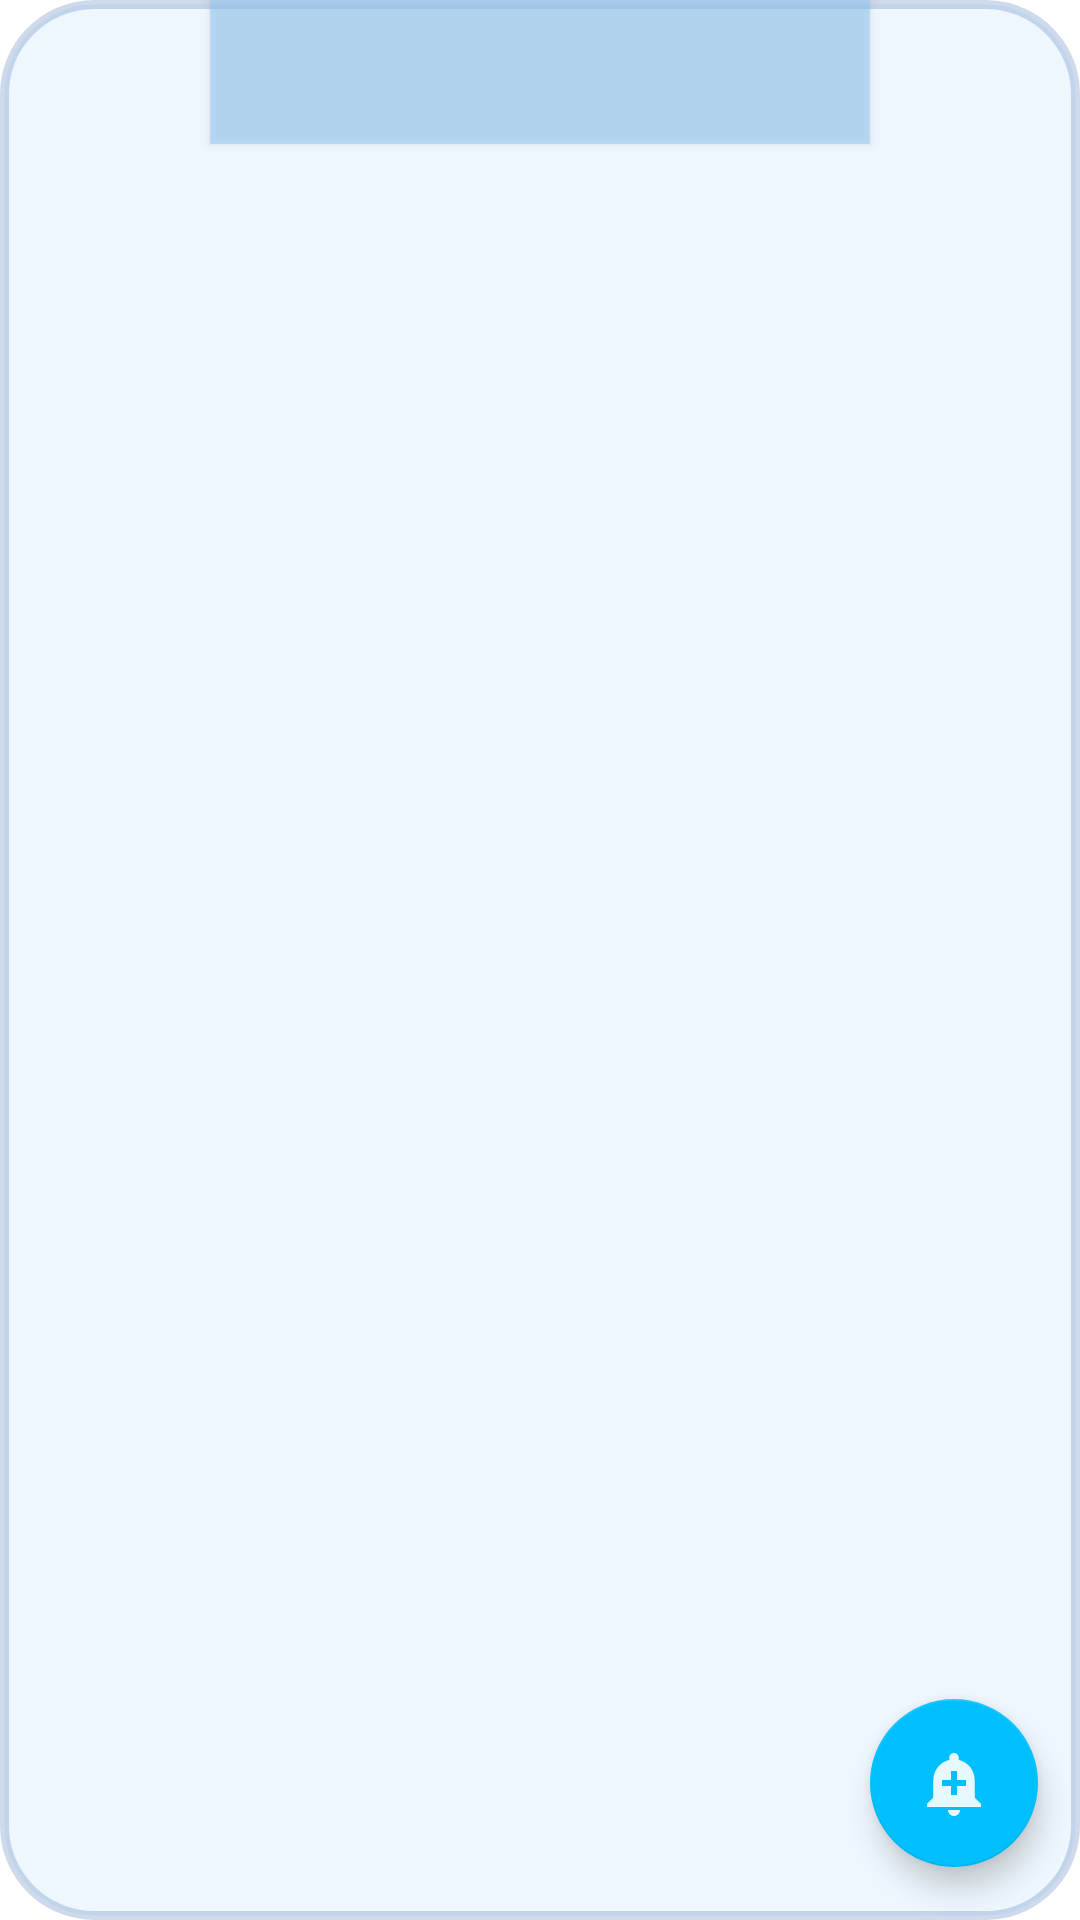

This screen was rendered from an Android layout file. Write that file and the resources it references.
<!-- AndroidManifest.xml: application theme Theme.Weather -->
<!-- res/layout/fragment_alert.xml -->
<?xml version="1.0" encoding="utf-8"?>
<androidx.constraintlayout.widget.ConstraintLayout xmlns:android="http://schemas.android.com/apk/res/android"
    xmlns:app="http://schemas.android.com/apk/res-auto"
    xmlns:tools="http://schemas.android.com/tools"
    android:layout_width="match_parent"
    android:layout_height="match_parent"
    android:orientation="vertical"
    android:background="@drawable/recycler_background"
    android:layout_margin="20dp"
    tools:context=".alert.mainSreen.Alert">

    <Button
        android:id="@+id/alertPickTime"
        android:layout_width="match_parent"
        android:layout_height="wrap_content"
        android:layout_gravity="center_horizontal"
        android:layout_marginHorizontal="70dp"
        android:background="#8090CAF9"
        android:textColor="@color/white"
          android:textSize="20sp"
        app:layout_constraintEnd_toEndOf="parent"
        app:layout_constraintStart_toStartOf="parent"
        app:layout_constraintTop_toTopOf="parent" />

    <androidx.recyclerview.widget.RecyclerView
        android:id="@+id/alerts_rec"
        android:layout_width="match_parent"
        android:layout_height="0dp"
        android:layout_margin="10dp"
        android:background="#00FFFFFF"
        app:layout_constraintBottom_toBottomOf="parent"
        app:layout_constraintEnd_toEndOf="parent"
        app:layout_constraintHorizontal_bias="0.157"
        app:layout_constraintStart_toStartOf="parent"
        app:layout_constraintTop_toBottomOf="@+id/alertPickTime"
        app:layout_constraintVertical_bias="0.0" />

    <com.google.android.material.floatingactionbutton.FloatingActionButton
        android:id="@+id/add_new_alert"
        android:layout_width="wrap_content"
        android:layout_height="wrap_content"
        android:clickable="true"
        android:src="@drawable/add_alert"
        app:layout_constraintBottom_toBottomOf="parent"
        app:layout_constraintEnd_toEndOf="parent"
        app:layout_constraintHorizontal_bias="0.954"
        app:layout_constraintStart_toStartOf="parent"
        app:layout_constraintTop_toTopOf="parent"
        app:layout_constraintVertical_bias="0.97"
        android:focusable="true" />


</androidx.constraintlayout.widget.ConstraintLayout>
<!-- resources referenced by this layout -->
<resources>
  <color name="white">#FFFFFFFF</color>
  <!-- drawable add_alert (drawable) -->
  <vector android:height="24dp" android:tint="#E5F8FF"
      android:viewportHeight="24" android:viewportWidth="24"
      android:width="24dp" xmlns:android="http://schemas.android.com/apk/res/android">
      <path android:fillColor="@android:color/white" android:pathData="M10.01,21.01c0,1.1 0.89,1.99 1.99,1.99s1.99,-0.89 1.99,-1.99h-3.98zM18.88,16.82L18.88,11c0,-3.25 -2.25,-5.97 -5.29,-6.69v-0.72C13.59,2.71 12.88,2 12,2s-1.59,0.71 -1.59,1.59v0.72C7.37,5.03 5.12,7.75 5.12,11v5.82L3,18.94L3,20h18v-1.06l-2.12,-2.12zM16,13.01h-3v3h-2v-3L8,13.01L8,11h3L11,8h2v3h3v2.01z"/>
  </vector>
  <!-- drawable recycler_background (drawable) -->
  <?xml version="1.0" encoding="utf-8"?>
  <shape xmlns:android="http://schemas.android.com/apk/res/android"
      android:shape="rectangle">
      <stroke
          android:width="3dp"
          android:color="#330D47A1"
          android:dashWidth="50dp" />
      <solid android:color="#2690CAF9" />
      <corners android:radius="30dp" />
  </shape>
  <style name="Theme.Weather" parent="Theme.MaterialComponents.DayNight.DarkActionBar">
          
          <item name="colorPrimary">#ffab00</item>
          <item name="colorPrimaryVariant">#00bfff</item>
          <item name="colorOnPrimary">#73dcff</item>
          
          <item name="colorSecondary">#00bfff</item>
          <item name="colorSecondaryVariant">#73dcff</item>
          <item name="colorOnSecondary">#e7f9ff</item>
          <item name="android:statusBarColor" tools:targetApi="l">#00688b</item>
          <item name="alertDialogTheme">@style/Theme.Weather.alert</item>
  
          <item name="dropDownListViewStyle">@style/Theme.Weather.dropDown</item>
      </style>
  <style name="Theme.Weather.alert" parent="Theme.MaterialComponents.DayNight.Dialog.Alert">
          <item name="android:background">#00bfff</item>
          <item name="android:textColor">#e5f8ff</item>
          <item name="colorPrimary">#e5f8ff</item>
      </style>
  <style name="Theme.Weather.dropDown" parent="Widget.AppCompat.Spinner.DropDown">
          <item name="android:background">#00bfff</item>
      </style>
</resources>
